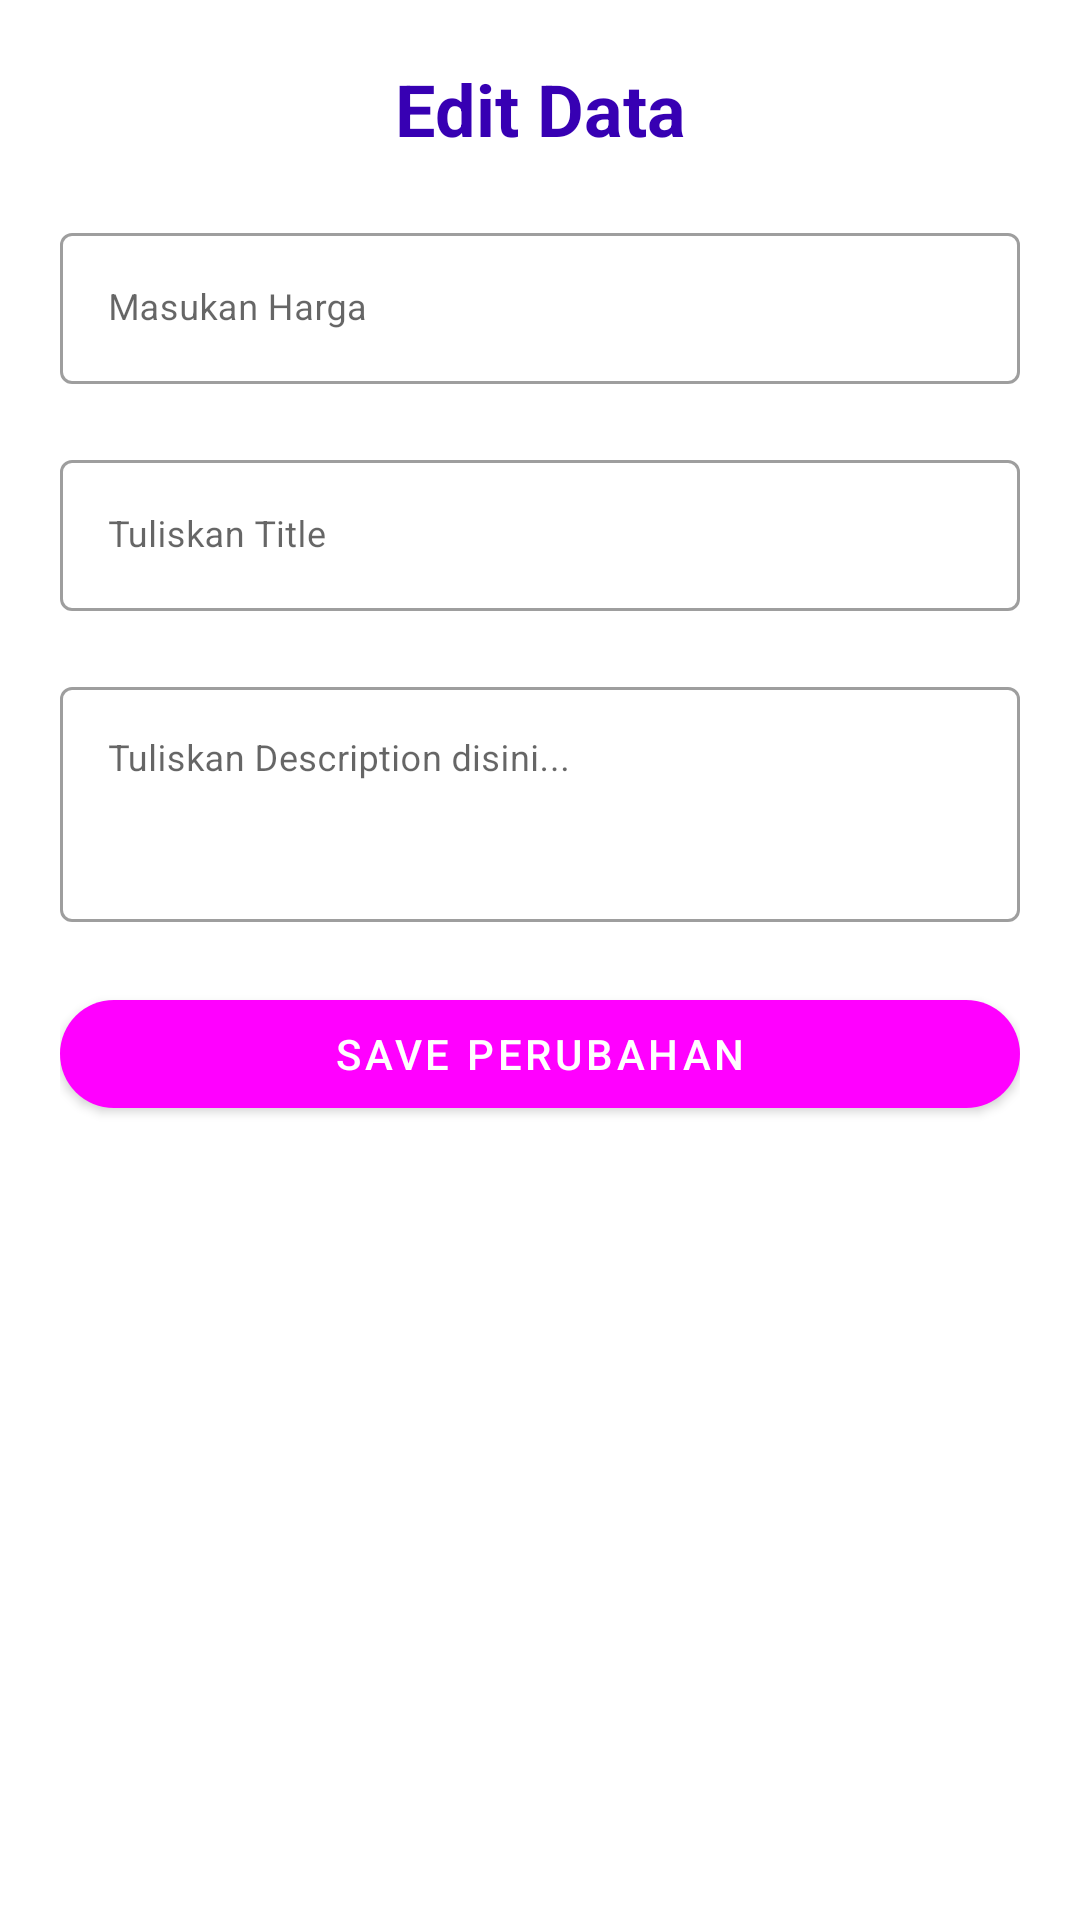

Reconstruct the res/layout file that produces this screen, plus the resources it refers to.
<!-- AndroidManifest.xml: application theme Theme.MyApplication -->
<!-- res/layout/activity_edit.xml -->
<?xml version="1.0" encoding="utf-8"?>
<RelativeLayout xmlns:android="http://schemas.android.com/apk/res/android"
    xmlns:tools="http://schemas.android.com/tools"
    android:layout_width="match_parent"
    android:layout_height="match_parent"
    xmlns:app="http://schemas.android.com/apk/res-auto">

    <LinearLayout
        android:layout_width="match_parent"
        android:layout_height="wrap_content"
        android:orientation="vertical"
        android:gravity="center"
        android:background="@color/white"
        android:padding="20dp">



        <TextView
            android:layout_width="match_parent"
            android:layout_height="wrap_content"
            android:background="#ffffff"
            android:textSize="24sp"
            android:textAlignment="center"
            android:text="Edit Data"
            android:textStyle="bold"
            android:textColor="@color/purple_700"/>

        <com.google.android.material.textfield.TextInputLayout
            android:layout_width="match_parent"
            android:layout_height="wrap_content"
            android:layout_marginTop="20dp"
            style="@style/Widget.MaterialComponents.TextInputLayout.OutlinedBox">

            <EditText
                android:id="@+id/edit_harga"
                android:layout_width="match_parent"
                android:layout_height="wrap_content"
                android:textSize="12sp"
                android:backgroundTint="#ffffff"
                android:inputType="numberDecimal"
                android:maxLines="1"
                android:hint="Masukan Harga"
                tools:ignore="HardcodedText"/>

        </com.google.android.material.textfield.TextInputLayout>

        <com.google.android.material.textfield.TextInputLayout
            android:layout_width="match_parent"
            android:layout_height="wrap_content"
            android:layout_marginTop="20dp"
            style="@style/Widget.MaterialComponents.TextInputLayout.OutlinedBox">

            <EditText
                android:id="@+id/edit_title"
                android:layout_width="match_parent"
                android:layout_height="wrap_content"
                android:textSize="12sp"
                android:backgroundTint="#ffffff"
                android:inputType="text"
                android:maxLines="1"
                android:hint="Tuliskan Title"
                tools:ignore="HardcodedText"/>

        </com.google.android.material.textfield.TextInputLayout>

        <com.google.android.material.textfield.TextInputLayout
            android:layout_width="match_parent"
            android:layout_height="wrap_content"
            android:layout_marginTop="20dp"
            style="@style/Widget.MaterialComponents.TextInputLayout.OutlinedBox">

            <EditText
                android:id="@+id/edit_description"
                android:layout_width="match_parent"
                android:layout_height="wrap_content"
                android:textSize="12sp"
                android:backgroundTint="#ffffff"
                android:minLines="3"
                android:maxLines="5"
                android:gravity="top"
                android:hint="Tuliskan Description disini..."
                tools:ignore="HardcodedText" />

        </com.google.android.material.textfield.TextInputLayout>

        <androidx.constraintlayout.widget.ConstraintLayout
            android:layout_marginTop="20dp"
            android:layout_width="match_parent"
            android:layout_height="match_parent">

            <com.google.android.material.button.MaterialButton
                android:id="@+id/btn_update"
                android:layout_width="match_parent"
                android:layout_height="wrap_content"
                android:text="Save Perubahan"
                app:layout_constraintTop_toTopOf="parent"
                app:layout_constraintBottom_toBottomOf="parent"
                app:layout_constraintStart_toStartOf="parent"
                app:layout_constraintEnd_toEndOf="parent"
                app:cornerRadius="20dp"/>

        </androidx.constraintlayout.widget.ConstraintLayout>
    </LinearLayout>



</RelativeLayout>
<!-- resources referenced by this layout -->
<resources>
  <style name="Theme.MyApplication" parent="Theme.MaterialComponents.DayNight.DarkActionBar">
          
          
          <item name="colorPrimary">@color/blue</item>
          
          <item name="colorPrimaryVariant">@color/blue</item>
          <item name="colorOnPrimary">@color/white</item>
          
          <item name="colorSecondary">@color/teal_200</item>
          <item name="colorSecondaryVariant">@color/teal_700</item>
          <item name="colorOnSecondary">@color/black</item>
          
          <item name="android:statusBarColor" tools:targetApi="l">?attr/colorPrimaryVariant</item>
          
      </style>
  <!-- not gathered from this repository: default colours our renderer supplied (Android Studio template values) -->
  <color name="purple_700">#FF3700B3</color>
  <color name="teal_200">#FF03DAC5</color>
  <color name="teal_700">#FF018786</color>
  <color name="black">#FF000000</color>
  <color name="white">#FFFFFFFF</color>
</resources>
